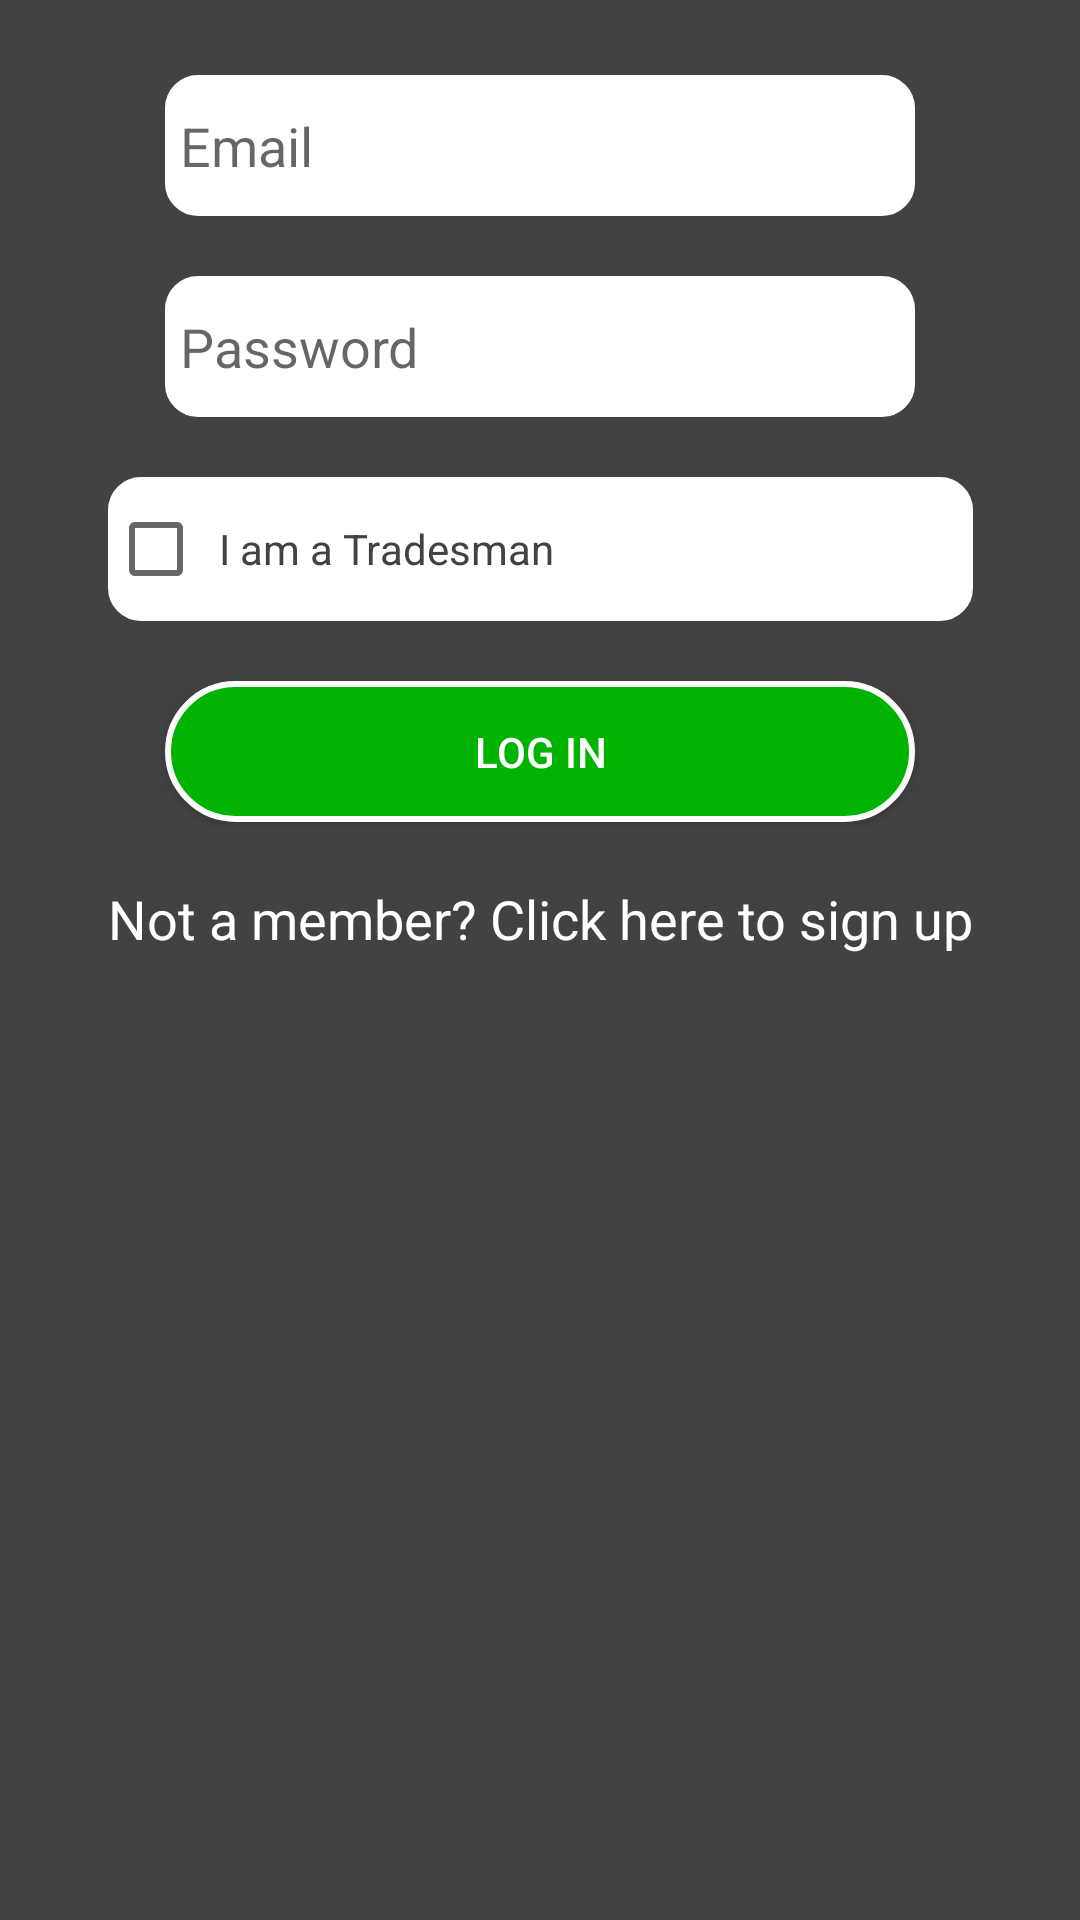

Android layout source for this screen:
<!-- AndroidManifest.xml: application theme Theme.FixItFYP -->
<!-- res/layout/activity_login.xml -->
<?xml version="1.0" encoding="utf-8"?>
<androidx.constraintlayout.widget.ConstraintLayout xmlns:android="http://schemas.android.com/apk/res/android"
    xmlns:app="http://schemas.android.com/apk/res-auto"
    xmlns:tools="http://schemas.android.com/tools"
    android:layout_width="match_parent"
    android:layout_height="match_parent"
    tools:context=".LoginActivity"
    android:background="@color/cardview_dark_background">

    <LinearLayout
        android:id="@+id/user_login_layout"
        android:layout_width="wrap_content"
        android:layout_height="match_parent"
        android:orientation="vertical"
        android:gravity="center_horizontal"
        app:layout_constraintBottom_toBottomOf="parent"
        app:layout_constraintEnd_toEndOf="parent"
        app:layout_constraintStart_toStartOf="parent"
        app:layout_constraintTop_toTopOf="parent">

        <Space
            android:layout_width="wrap_content"
            android:layout_height="25dp" />

        <EditText
            android:id="@+id/userEmailLogin"
            android:layout_width="250dp"
            android:layout_height="47dp"
            android:background="@drawable/edit_text"
            android:backgroundTint="@color/white"
            android:cursorVisible="true"
            android:ems="10"
            android:hint="Email"
            android:inputType="textEmailAddress"
            android:textAlignment="gravity"
            android:textCursorDrawable="@color/cardview_dark_background"
            app:layout_constraintBottom_toBottomOf="parent"
            app:layout_constraintEnd_toEndOf="parent"
            app:layout_constraintHorizontal_bias="0.497"
            app:layout_constraintStart_toStartOf="parent"
            app:layout_constraintTop_toTopOf="parent"
            app:layout_constraintVertical_bias="0.091" />

        <Space
            android:layout_width="wrap_content"
            android:layout_height="20dp" />

        <EditText
            android:id="@+id/userPasswordLogin"
            android:layout_width="250dp"
            android:layout_height="47dp"
            android:background="@drawable/edit_text"
            android:backgroundTint="@color/white"
            android:cursorVisible="true"
            android:ems="10"
            android:hint="Password"
            android:inputType="textPassword"
            android:textAlignment="gravity"
            android:textCursorDrawable="@color/cardview_dark_background"
            app:layout_constraintEnd_toEndOf="parent"
            app:layout_constraintStart_toStartOf="parent"
            app:layout_constraintTop_toBottomOf="@+id/userEmailLogin" />

        <Space
            android:layout_width="wrap_content"
            android:layout_height="20dp" />

        <CheckBox
            android:id="@+id/checkBoxTrade"
            android:background="@drawable/edit_text"
            android:backgroundTint="@color/white"
            android:layout_width="match_parent"
            android:layout_height="wrap_content"
            android:text="I am a Tradesman"
            android:textColor="@color/cardview_dark_background"/>

        <Space
            android:layout_width="wrap_content"
            android:layout_height="20dp" />

        <Button
            android:id="@+id/buttonUserLogin"
            android:layout_width="250dp"
            android:layout_height="47dp"
            android:background="@drawable/custom_buttons"
            android:enabled="true"
            android:text="Log In"
            android:textColor="@color/white" />

        <Space
            android:layout_width="wrap_content"
            android:layout_height="20dp" />

        <TextView
            android:id="@+id/textSignUp"
            android:layout_width="wrap_content"
            android:layout_height="wrap_content"
            android:clickable="true"
            android:text="Not a member? Click here to sign up"
            android:textColor="@color/white"
            android:gravity="center"
            android:textSize="18sp"
            app:layout_constraintBottom_toBottomOf="parent"
            app:layout_constraintEnd_toEndOf="parent"
            app:layout_constraintStart_toStartOf="parent"
            app:layout_constraintTop_toBottomOf="@id/buttonUserLogin"
            app:layout_constraintVertical_bias="0.0" />



    </LinearLayout>

</androidx.constraintlayout.widget.ConstraintLayout>
<!-- resources referenced by this layout -->
<resources>
  <color name="white">#FFFFFF</color>
  <!-- drawable custom_buttons (drawable) -->
  <?xml version="1.0" encoding="utf-8"?>
  <selector xmlns:android="http://schemas.android.com/apk/res/android">
      <item
          android:state_enabled="true"
          android:drawable="@drawable/button_enabled"/>
      <item
          android:state_enabled="false"
          android:drawable="@drawable/button_disabled"/>
  
  
  </selector>
  <!-- drawable edit_text (drawable) -->
  <?xml version="1.0" encoding="utf-8"?>
  <shape xmlns:android="http://schemas.android.com/apk/res/android">
  
      <corners android:radius="10dp"/>
  
      <padding
          android:left="5dp"/>
  
      <stroke android:width="2dp"
          android:color="#D3D3D3"/>
  
  </shape>
  <style name="Theme.FixItFYP" parent="Theme.MaterialComponents.DayNight.DarkActionBar">
          
          <item name="colorPrimary">@color/purple_500</item>
          <item name="colorPrimaryVariant">@color/purple_700</item>
          <item name="colorOnPrimary">@color/white</item>
          
          <item name="colorSecondary">@color/teal_200</item>
          <item name="colorSecondaryVariant">@color/teal_700</item>
          <item name="colorOnSecondary">@color/black</item>
          
          <item name="android:statusBarColor" tools:targetApi="l">?attr/colorPrimaryVariant</item>
          
      </style>
  <!-- drawable button_enabled (drawable) -->
  <?xml version="1.0" encoding="utf-8"?>
  <shape xmlns:android="http://schemas.android.com/apk/res/android">
  
      <corners android:radius="30dp"/>
  
      <solid android:color="#00b300"/>
  
      <padding
          android:bottom="7dp"
          android:top="7dp"
          android:right="7dp"
          android:left="7dp"/>
      <stroke
          android:width="2dp"
          android:color="@color/white"/>
  </shape>
  <!-- drawable button_disabled (drawable) -->
  <?xml version="1.0" encoding="utf-8"?>
  <shape xmlns:android="http://schemas.android.com/apk/res/android">
  
      <corners android:radius="30dp"/>
  
      <solid android:color="#cccccc"/>
  
      <padding
          android:bottom="7dp"
          android:top="7dp"
          android:right="7dp"
          android:left="7dp"/>
      <stroke
          android:width="2dp"
          android:color="@color/white"/>
  </shape>
  <color name="purple_500">#FF6200EE</color>
  <color name="purple_700">#FF3700B3</color>
  <color name="teal_200">#FF03DAC5</color>
  <color name="teal_700">#FF018786</color>
  <color name="black">#FF000000</color>
</resources>
